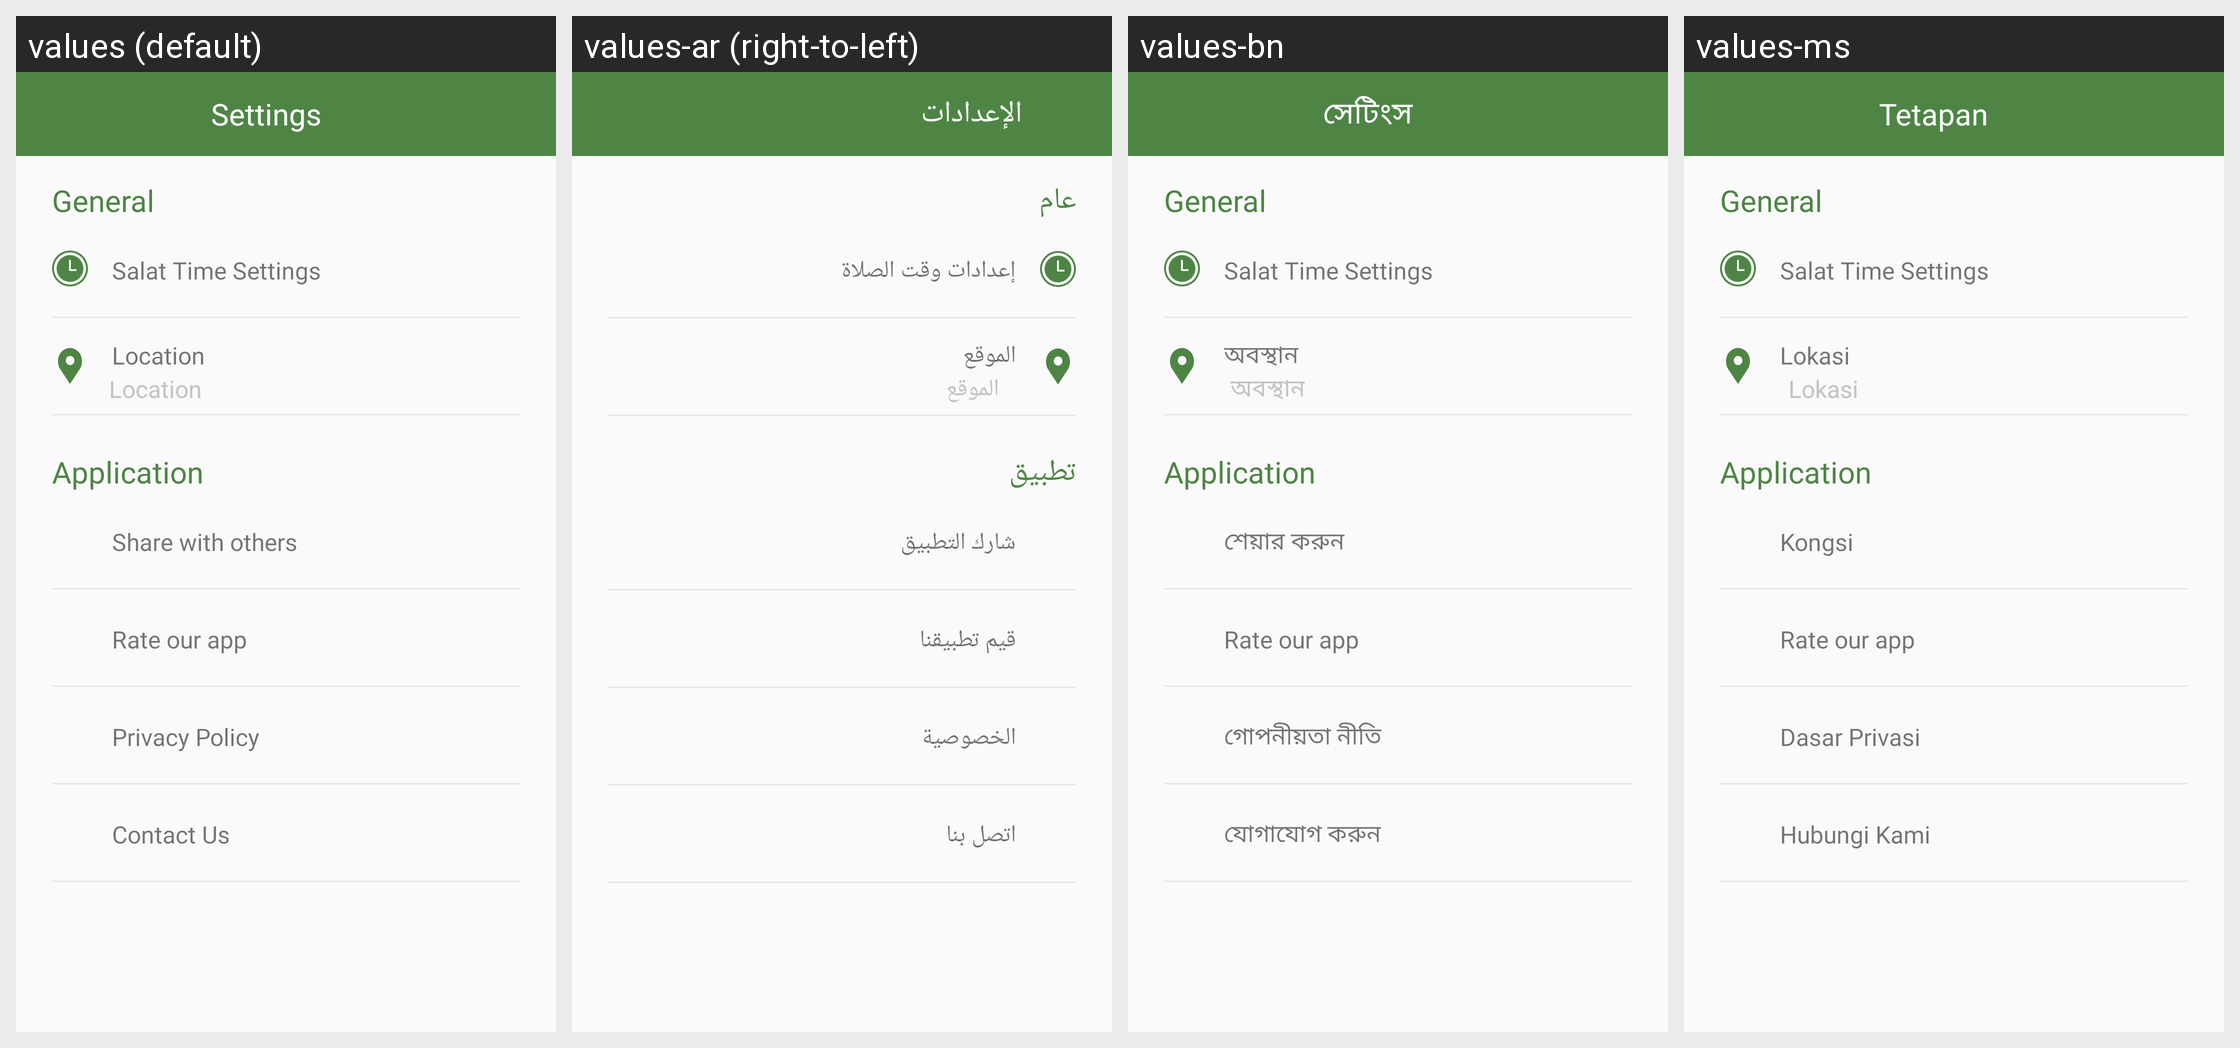

Locale-by-locale string values for the Android screen shown in this grid:
Android screen res/layout/fragment_setting.xml rendered under 4 locales, left to right: values (default), values-ar (right-to-left), values-bn, values-ms. Device: Nexus 5 (rendered at 1080×1920; each locale shown at half size, 540×960, under a caption strip naming it); theme AppTheme.
Other locales in the repository, not shown: values-in, values-tr, values-ur.
Strings drawn on this screen, with the default value and each locale's value (text and hints the layout hard-codes, and strings that could not be matched under every locale, appear in the picture but are not listed):

settings
  values: Settings
  values-ar: الإعدادات
  values-bn: সেটিংস
  values-ms: Tetapan

general
  values: General
  values-ar: عام
  values-bn: General
  values-ms: General

salat_time_settings
  values: Salat Time Settings
  values-ar: إعدادات وقت الصلاة
  values-bn: Salat Time Settings
  values-ms: Salat Time Settings

location
  values: Location
  values-ar: الموقع
  values-bn: অবস্থান
  values-ms: Lokasi

application
  values: Application
  values-ar: تطبيق
  values-bn: Application
  values-ms: Application

share
  values: Share with others
  values-ar: شارك التطبيق
  values-bn: শেয়ার করুন
  values-ms: Kongsi

title_rate
  values: Rate our app
  values-ar: قيم تطبيقنا
  values-bn: Rate our app
  values-ms: Rate our app

privacy
  values: Privacy Policy
  values-ar: الخصوصية
  values-bn: গোপনীয়তা নীতি
  values-ms: Dasar Privasi

contact
  values: Contact Us
  values-ar: اتصل بنا
  values-bn: যোগাযোগ করুন
  values-ms: Hubungi Kami
